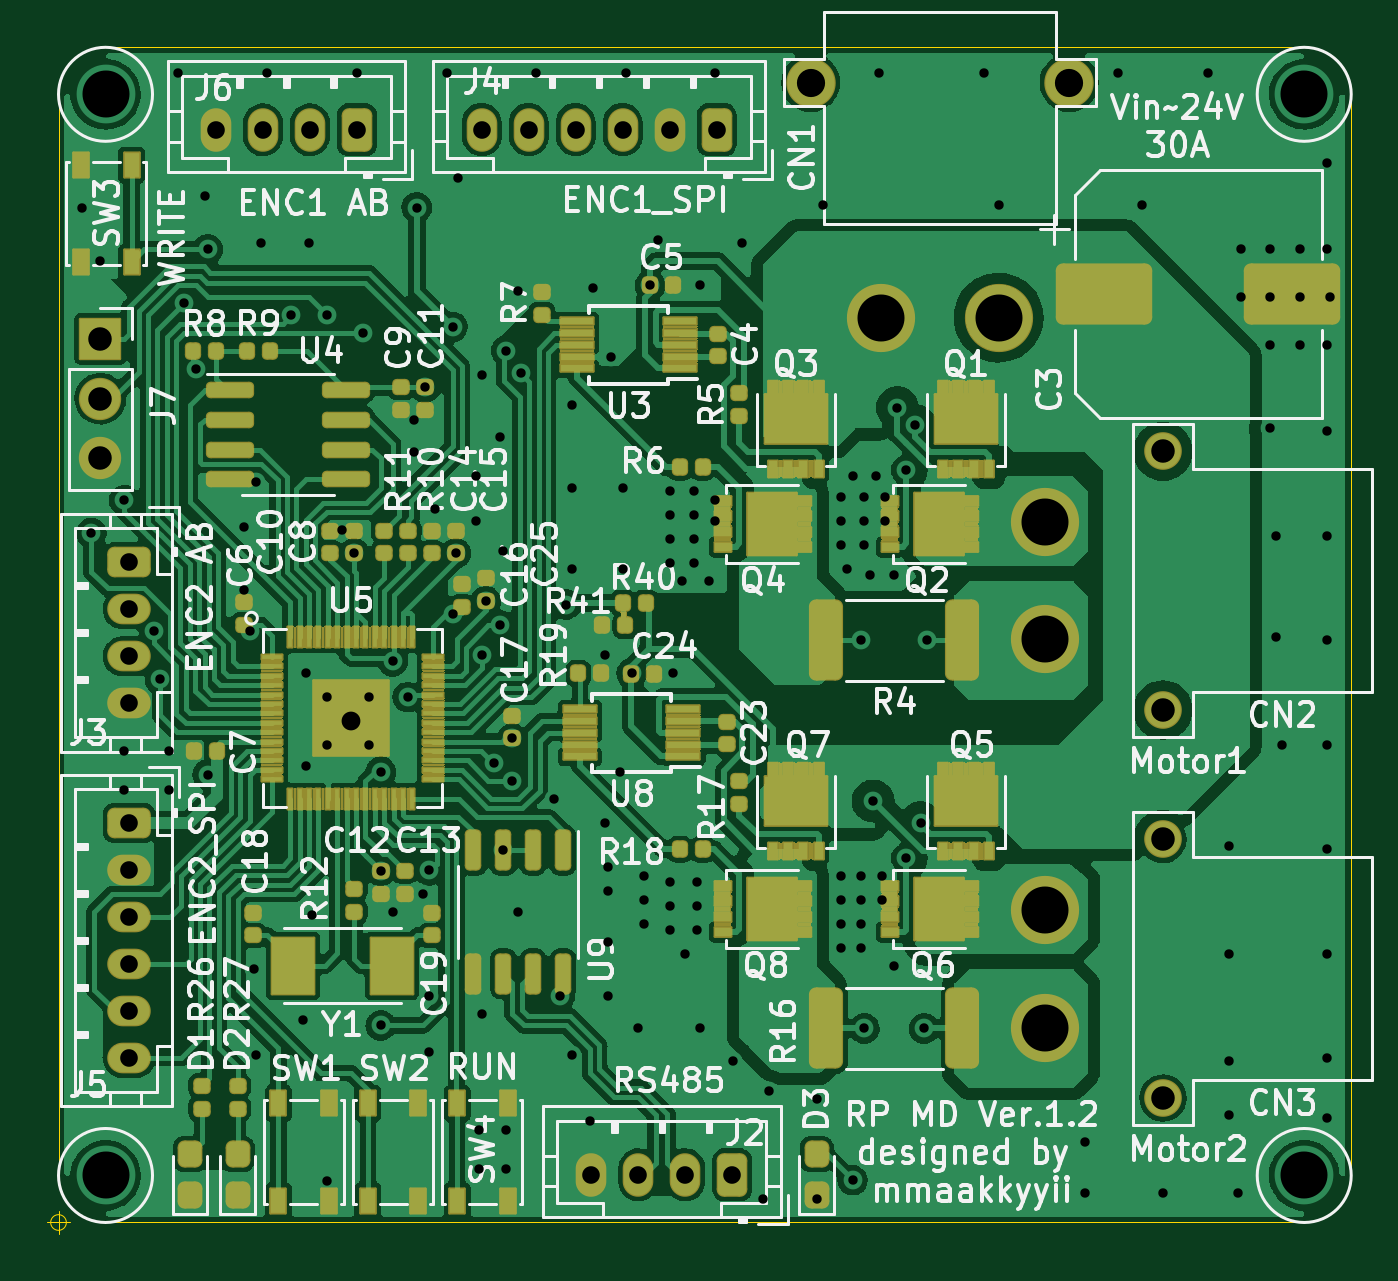
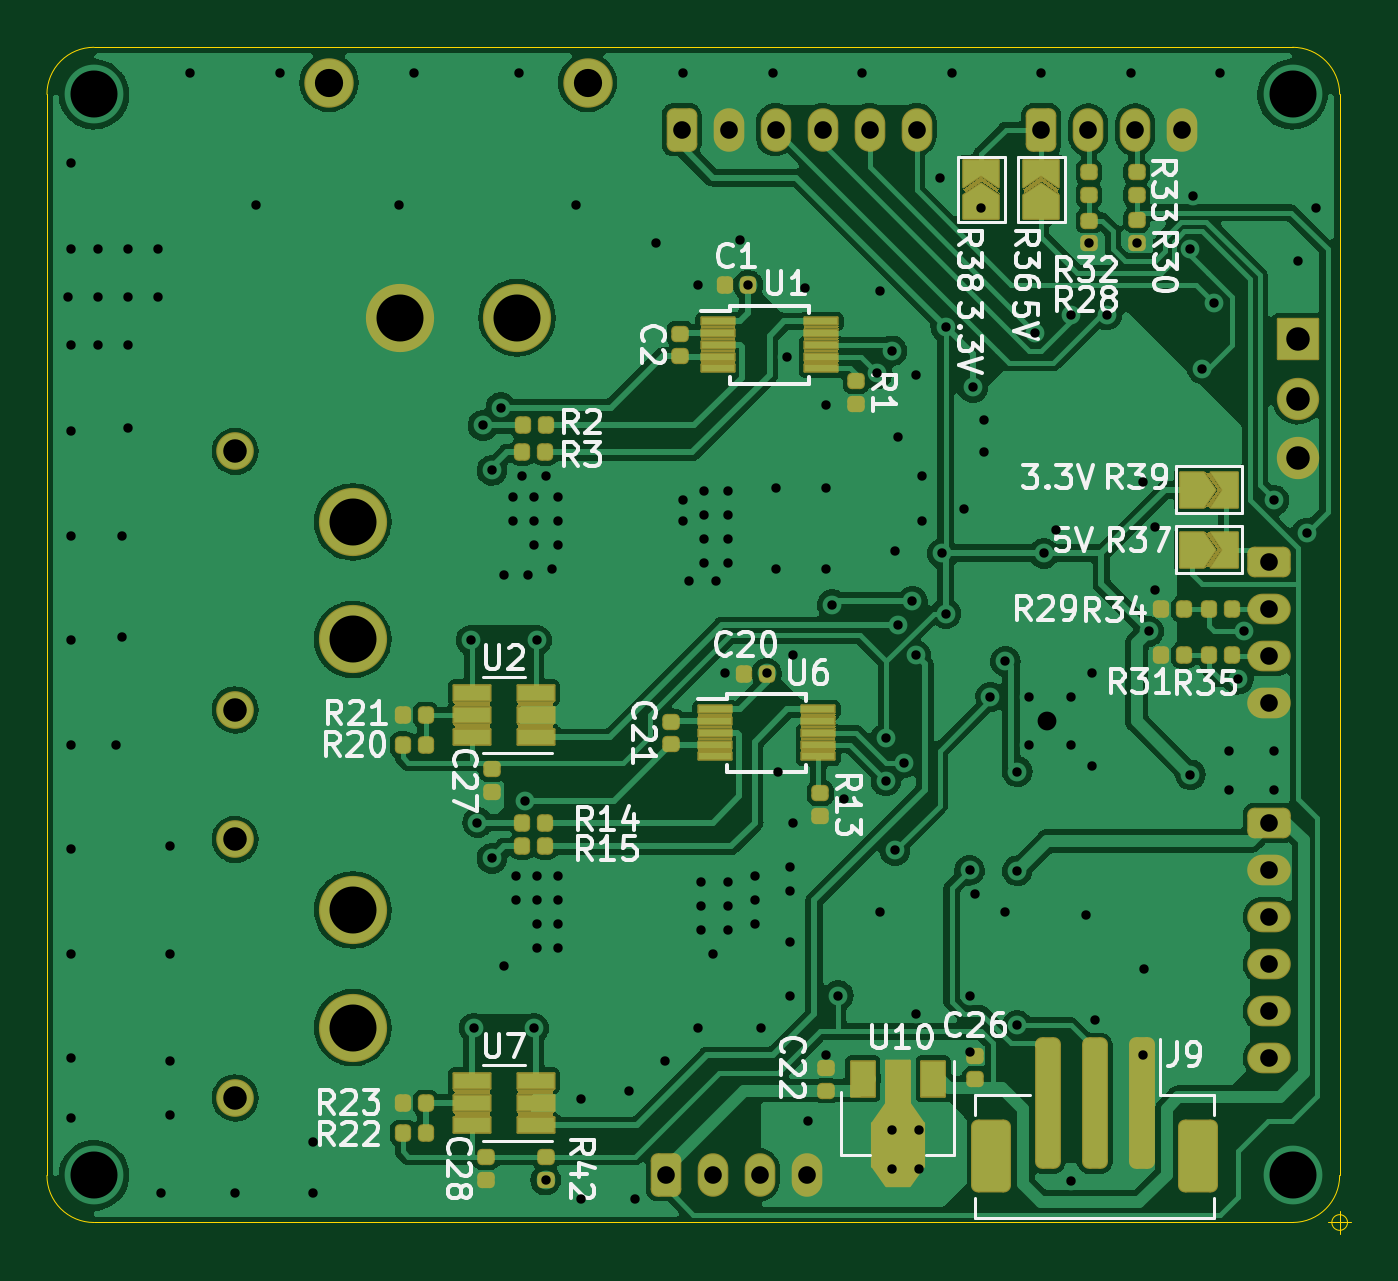
Circuit board: 10 layer files. Board 55.5 x 50.5 mm.
- bottom_copper: RP_MD-B_Cu.gbl (194243 bytes)
- bottom_mask: RP_MD-B_Mask.gbs (29182 bytes)
- paste: RP_MD-B_Paste.gbp (4876 bytes)
- bottom_silk: RP_MD-B_Silkscreen.gbo (38811 bytes)
- outline: RP_MD-Edge_Cuts.gm1 (1210 bytes)
- top_copper: RP_MD-F_Cu.gtl (271688 bytes)
- top_mask: RP_MD-F_Mask.gts (104814 bytes)
- paste: RP_MD-F_Paste.gtp (9219 bytes)
- top_silk: RP_MD-F_Silkscreen.gto (94848 bytes)
- drill: RP_MD.drl (4883 bytes)

=== bottom_copper: RP_MD-B_Cu.gbl (194243 bytes, source omitted) ===
=== bottom_mask: RP_MD-B_Mask.gbs (29182 bytes, source omitted) ===
=== paste: RP_MD-B_Paste.gbp (4876 bytes, source withheld) ===
=== bottom_silk: RP_MD-B_Silkscreen.gbo (38811 bytes, source omitted) ===
=== outline: RP_MD-Edge_Cuts.gm1 ===
G04 #@! TF.GenerationSoftware,KiCad,Pcbnew,(6.0.6)*
G04 #@! TF.CreationDate,2022-09-05T23:03:06+09:00*
G04 #@! TF.ProjectId,RP_MD,52505f4d-442e-46b6-9963-61645f706362,rev?*
G04 #@! TF.SameCoordinates,Original*
G04 #@! TF.FileFunction,Profile,NP*
%FSLAX46Y46*%
G04 Gerber Fmt 4.6, Leading zero omitted, Abs format (unit mm)*
G04 Created by KiCad (PCBNEW (6.0.6)) date 2022-09-05 23:03:06*
%MOMM*%
%LPD*%
G01*
G04 APERTURE LIST*
G04 #@! TA.AperFunction,Profile*
%ADD10C,0.050000*%
G04 #@! TD*
G04 APERTURE END LIST*
D10*
X111220000Y-50330000D02*
X162220000Y-50330000D01*
X162220000Y-100330000D02*
X111220000Y-100330000D01*
X109220000Y-98330000D02*
X109220000Y-52330000D01*
X109220000Y-98330000D02*
G75*
G03*
X111220000Y-100330000I2000000J0D01*
G01*
X162220000Y-100330000D02*
G75*
G03*
X164220000Y-98330000I0J2000000D01*
G01*
X111220000Y-50330000D02*
G75*
G03*
X109220000Y-52330000I0J-2000000D01*
G01*
X164220000Y-52330000D02*
G75*
G03*
X162220000Y-50330000I-2000000J0D01*
G01*
X164220000Y-52330000D02*
X164220000Y-98330000D01*
X109553333Y-100330000D02*
G75*
G03*
X109553333Y-100330000I-333333J0D01*
G01*
X108720000Y-100330000D02*
X109720000Y-100330000D01*
X109220000Y-99830000D02*
X109220000Y-100830000D01*
M02*

=== top_copper: RP_MD-F_Cu.gtl (271688 bytes, source omitted) ===
=== top_mask: RP_MD-F_Mask.gts (104814 bytes, source omitted) ===
=== paste: RP_MD-F_Paste.gtp (9219 bytes, source omitted) ===
=== top_silk: RP_MD-F_Silkscreen.gto (94848 bytes, source omitted) ===
=== drill: RP_MD.drl ===
M48
; DRILL file {KiCad (6.0.6)} date Mon Sep  5 23:03:35 2022
; FORMAT={-:-/ absolute / metric / decimal}
; #@! TF.CreationDate,2022-09-05T23:03:35+09:00
; #@! TF.GenerationSoftware,Kicad,Pcbnew,(6.0.6)
; #@! TF.FileFunction,MixedPlating,1,2
FMAT,2
METRIC
; #@! TA.AperFunction,Plated,PTH,ViaDrill
T1C0.400
; #@! TA.AperFunction,Plated,PTH,ComponentDrill
T2C0.750
; #@! TA.AperFunction,Plated,PTH,ViaDrill
T3C0.800
; #@! TA.AperFunction,Plated,PTH,ComponentDrill
T4C1.000
; #@! TA.AperFunction,Plated,PTH,ComponentDrill
T5C1.200
; #@! TA.AperFunction,Plated,PTH,ViaDrill
T6C2.000
; #@! TA.AperFunction,Plated,PTH,ComponentDrill
T7C2.000
%
G90
G05
T1
X110.236Y-57.15
X110.617Y-70.993
X110.998Y-59.436
X112.014Y-69.596
X112.014Y-80.264
X112.014Y-81.915
X113.284Y-75.184
X113.538Y-77.216
X113.919Y-80.264
X113.919Y-81.915
X114.3Y-51.435
X114.554Y-61.214
X115.062Y-64.008
X115.443Y-56.642
X115.57Y-58.928
X115.57Y-81.28
X117.094Y-70.739
X117.094Y-73.406
X117.348Y-75.184
X117.539Y-89.535
X117.602Y-68.834
X117.602Y-93.218
X117.856Y-58.674
X118.11Y-51.435
X119.126Y-61.722
X119.634Y-91.694
X119.761Y-76.962
X119.761Y-80.899
X119.888Y-58.674
X120.015Y-87.249
X120.65Y-61.722
X120.65Y-77.978
X120.65Y-80.01
X120.65Y-98.552
X121.285Y-70.866
X121.808Y-71.859
X121.92Y-51.435
X122.174Y-62.484
X122.428Y-77.978
X122.428Y-80.01
X122.936Y-81.153
X122.936Y-85.367
X122.936Y-91.948
X123.444Y-76.454
X123.444Y-87.122
X124.079Y-77.978
X124.333Y-66.167
X124.333Y-67.564
X124.46Y-57.15
X124.714Y-86.36
X124.824Y-64.801
X124.968Y-85.344
X124.968Y-90.678
X124.968Y-93.091
X125.222Y-69.977
X125.73Y-51.435
X125.984Y-62.23
X125.984Y-74.422
X126.126Y-71.859
X126.238Y-55.88
X127.0Y-68.58
X127.0Y-70.485
X127.127Y-96.393
X127.127Y-98.044
X127.254Y-64.262
X127.254Y-76.2
X127.254Y-91.44
X127.396Y-73.891
X127.762Y-80.772
X128.016Y-66.929
X128.016Y-74.93
X128.143Y-71.755
X128.143Y-84.497
X128.27Y-63.246
X128.27Y-96.393
X128.27Y-98.044
X128.524Y-79.733
X128.524Y-81.534
X128.778Y-60.706
X128.778Y-87.122
X128.884Y-64.2
X129.54Y-51.435
X130.302Y-82.296
X130.556Y-90.678
X130.81Y-74.041
X131.064Y-65.532
X131.064Y-69.088
X131.064Y-72.517
X131.064Y-93.218
X131.826Y-96.012
X131.953Y-60.579
X132.461Y-76.2
X132.461Y-83.312
X132.588Y-85.217
X132.588Y-86.233
X132.588Y-88.392
X132.588Y-90.678
X132.715Y-63.5
X133.096Y-81.153
X133.223Y-69.088
X133.223Y-72.517
X133.35Y-51.435
X133.604Y-76.962
X133.858Y-92.075
X134.112Y-85.598
X134.112Y-86.614
X134.112Y-87.63
X134.389Y-60.452
X134.747Y-58.547
X135.255Y-69.215
X135.255Y-70.231
X135.255Y-71.247
X135.255Y-72.263
X135.255Y-85.852
X135.255Y-86.868
X135.255Y-87.884
X135.382Y-76.962
X135.763Y-73.025
X135.89Y-88.9
X136.271Y-69.215
X136.271Y-70.231
X136.271Y-71.247
X136.271Y-72.263
X136.398Y-85.852
X136.398Y-86.868
X136.398Y-87.884
X136.525Y-60.452
X136.525Y-92.075
X136.906Y-73.025
X137.16Y-51.435
X137.16Y-69.596
X137.16Y-70.485
X137.922Y-93.472
X138.303Y-58.674
X139.192Y-99.314
X139.446Y-94.742
X141.478Y-95.059
X141.478Y-99.314
X141.732Y-57.023
X142.494Y-69.469
X142.494Y-70.485
X142.494Y-71.501
X142.494Y-85.598
X142.494Y-86.614
X142.494Y-87.63
X142.494Y-88.646
X142.748Y-72.517
X143.002Y-68.58
X143.002Y-98.529
X143.383Y-75.565
X143.383Y-85.598
X143.383Y-86.614
X143.383Y-87.63
X143.383Y-88.646
X143.51Y-69.469
X143.51Y-70.485
X143.51Y-71.501
X143.51Y-92.075
X143.764Y-72.771
X143.878Y-82.392
X144.018Y-68.58
X144.145Y-51.435
X144.272Y-85.598
X144.272Y-86.614
X144.399Y-69.469
X144.399Y-70.485
X144.78Y-72.771
X144.78Y-89.408
X144.907Y-65.659
X145.288Y-68.326
X145.288Y-84.836
X145.669Y-66.421
X145.903Y-83.312
X146.05Y-92.075
X146.177Y-75.565
X148.59Y-51.435
X149.225Y-57.023
X152.908Y-96.901
X152.908Y-99.06
X154.305Y-51.435
X155.321Y-57.023
X156.21Y-99.06
X158.115Y-51.435
X159.004Y-84.328
X159.004Y-88.9
X159.004Y-93.472
X159.004Y-95.758
X159.385Y-99.06
X159.512Y-58.928
X159.512Y-60.96
X160.782Y-58.928
X160.782Y-60.96
X160.782Y-62.992
X160.782Y-66.548
X161.036Y-71.12
X161.036Y-75.438
X161.29Y-80.01
X162.052Y-58.928
X162.052Y-60.96
X162.052Y-62.992
X163.195Y-55.245
X163.195Y-58.928
X163.195Y-62.992
X163.195Y-66.675
X163.195Y-71.12
X163.195Y-75.565
X163.195Y-80.01
X163.195Y-84.455
X163.195Y-88.9
X163.195Y-93.345
X163.195Y-95.885
X163.322Y-60.96
T2
X112.22Y-83.33
X112.22Y-85.33
X112.22Y-87.33
X112.22Y-89.33
X112.22Y-91.33
X112.22Y-93.33
X112.23Y-72.24
X112.23Y-74.24
X112.23Y-76.24
X112.23Y-78.24
X115.92Y-53.84
X117.92Y-53.84
X119.92Y-53.84
X121.92Y-53.84
X127.22Y-53.83
X129.22Y-53.83
X131.22Y-53.83
X131.89Y-98.298
X133.22Y-53.83
X133.89Y-98.298
X135.22Y-53.83
X135.89Y-98.298
X137.22Y-53.83
X137.89Y-98.298
T3
X121.666Y-78.994
T4
X110.998Y-62.738
X110.998Y-65.278
X110.998Y-67.818
X156.21Y-67.525
X156.21Y-78.525
X156.21Y-84.035
X156.21Y-95.035
T5
X141.22Y-51.83
X152.22Y-51.83
T6
X111.22Y-52.33
X111.22Y-98.33
X162.22Y-52.33
X162.22Y-98.33
T7
X144.22Y-61.83
X149.22Y-61.83
X151.21Y-70.525
X151.21Y-75.525
X151.21Y-87.035
X151.21Y-92.035
T0
M30

